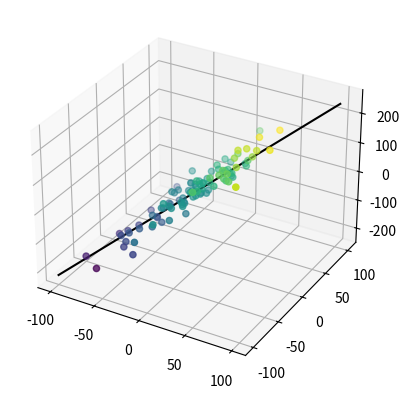

Here is the Python script that generated this plot:
from mpl_toolkits import mplot3d
import numpy as np
import matplotlib.pyplot as plt

# # 配置plt的figure文件，创建3d环境
# fig = plt.figure()
# ax = plt.axes(projection='3d')
#
# # 三维线的数据
# zline = np.linspace(0, 15, 1000)  # 0-15划分为1000等分
# xline = np.sin(zline)
# yline = np.cos(zline)
# # xyz line 决定线，gray决定线颜色
# ax.plot3D(xline, yline, zline, 'gray')
# # 三维散点的数据
# zdata = 15 * np.random.random(100)
# xdata = np.sin(zdata) + 0.1 * np.random.randn(100)
# ydata = np.cos(zdata) + 0.1 * np.random.randn(100)
# # 以xyz作为三个维度，c选择竖轴，cmap决定颜色
# ax.scatter3D(xdata, ydata, zdata, c=zdata, cmap='Blues')
# # 调整观察方向，前为俯仰角，后为方位角
# ax.view_init(40, 60)
# plt.show()

def Visualization3D(valueArray):
    fig = plt.figure()
    ax = plt.axes(projection='3d')
    xline = np.linspace(-100,100,10000)
    yline = np.linspace(-100,100,10000)
    zline = xline * valueArray[1] + yline * valueArray[2] - valueArray[0]
    ax.plot3D(xline,yline,zline,'black')

    xdata = np.random.randn(100) * 30
    ydata = xdata + np.random.randn(100) * 30
    zdata = xdata * valueArray[1] + ydata * valueArray[2] - valueArray[0] + np.random.randn(100)*20
    ax.scatter3D(xdata, ydata, zdata, c=zdata)
    plt.show()
    plt.close()

if __name__=="__main__":
    Visualization3D([-13.98,2.088,0.2257])
